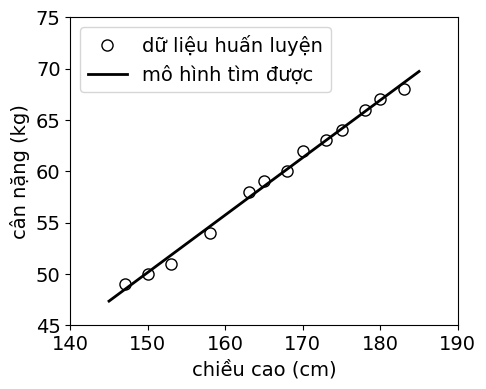

Generate this figure with matplotlib:
# -*- coding: utf8 -*-
from __future__ import print_function, unicode_literals
import matplotlib.font_manager as fm
set([f.name for f in fm.fontManager.ttflist])
import numpy as np 
import matplotlib
import matplotlib.pyplot as plt
from matplotlib.backends.backend_pdf import PdfPages
plt.rcParams['font.family'] = 'Dejavu Sans'


# height (cm)
X = np.array([[147, 150, 153, 158, 163, 165, 168, 170, 173, 175, 178, 180, 183]]).T # each row is a point 
# weight (kg)
y = np.array([ 49, 50, 51,  54, 58, 59, 60, 62, 63, 64, 66, 67, 68])

# Building Xbar 
one = np.ones((X.shape[0], 1))
Xbar = np.concatenate((one, X), axis = 1) # each point is one row 
# Calculating weights of the fitting line 
A = np.dot(Xbar.T, Xbar)
b = np.dot(Xbar.T, y)
w = np.dot(np.linalg.pinv(A), b)
# weights
w_0 = w[0]
w_1 = w[1]

x0 = np.linspace(145, 185, 2, endpoint=True)
y0 = w_0 + w_1*x0
plt.figure(figsize=(5,4))
# Drawing the fitting line 
plt.plot(X, y, 'o', color = 'white', mec = 'k', markersize = 8, label = u"dữ liệu huấn luyện")     # data 
plt.plot(x0, y0, color = 'k', linewidth = 2, label = u"mô hình tìm được")           # the fitting line
plt.axis([140, 190, 45, 75]) # xmin, xmax, ymin, ymax 
plt.xlabel(u'chiều cao (cm)', fontsize = 14)
plt.ylabel(u'cân nặng (kg)', fontsize = 14)
plt.tick_params(axis='both', which='major', labelsize=14)
plt.legend(loc = "best", fontsize = 14) 
# with PdfPages('lr_ex.pdf') as pdf:
    # pdf.savefig(bbox_inches='tight')
# plt.savefig('lr_ex.png', bbox_inches='tight', dpi = 600)
plt.show()